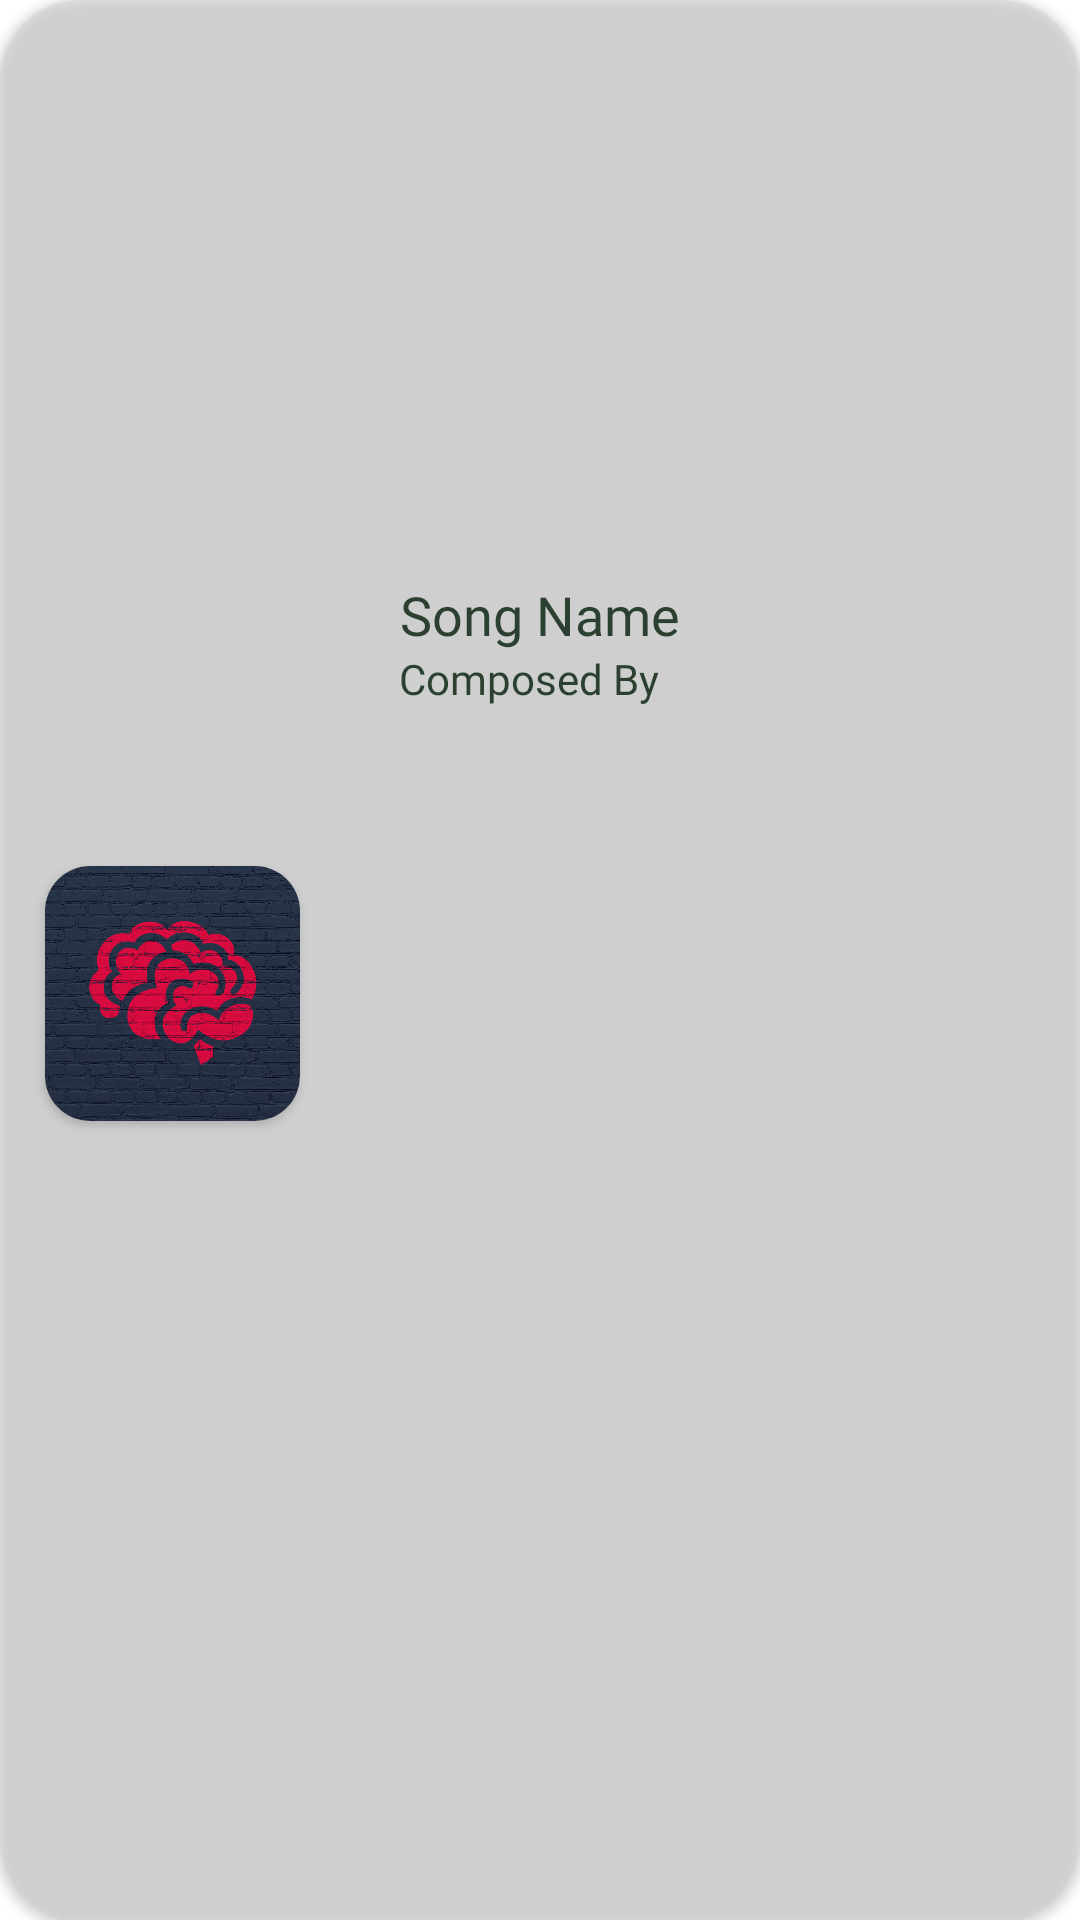

Produce the Android XML layout that renders to this screen, including the resource entries it uses.
<!-- AndroidManifest.xml: application theme Theme.InPeace -->
<!-- res/layout/cardview_newarrival_music.xml -->
<?xml version="1.0" encoding="utf-8"?>
<androidx.cardview.widget.CardView xmlns:android="http://schemas.android.com/apk/res/android"
    xmlns:tools="http://schemas.android.com/tools"
    android:layout_width="380sp"
    android:layout_height="110sp"
    xmlns:app="http://schemas.android.com/apk/res-auto"
    app:cardCornerRadius="27sp"
    app:cardBackgroundColor="@color/kshitz">

    <androidx.constraintlayout.widget.ConstraintLayout
        android:layout_width="match_parent"
        android:layout_height="match_parent">


        <androidx.cardview.widget.CardView
            android:layout_width="85sp"
            android:layout_height="85sp"
            app:cardCornerRadius="15sp"
            app:layout_constraintBottom_toBottomOf="parent"
            app:layout_constraintEnd_toEndOf="parent"
            app:layout_constraintHorizontal_bias="0.054"
            app:layout_constraintStart_toStartOf="parent"
            app:layout_constraintTop_toTopOf="parent"
            app:layout_constraintVertical_bias="0.52">

                        <ImageView
                            android:layout_width="match_parent"
                            android:layout_height="match_parent"
                            android:src="@drawable/logo" />

        </androidx.cardview.widget.CardView>

        <TextView
            android:id="@+id/textView13"
            android:layout_width="wrap_content"
            android:layout_height="24sp"
            android:fontFamily="@font/montserrat"
            android:text="Song Name"
            android:textColor="@color/MusicFont"
            android:textSize="18sp"
            app:layout_constraintBottom_toBottomOf="parent"
            app:layout_constraintEnd_toEndOf="parent"
            app:layout_constraintStart_toStartOf="parent"
            app:layout_constraintTop_toTopOf="parent"
            app:layout_constraintVertical_bias="0.313" />


        <TextView
            android:id="@+id/textView11"
            android:layout_width="wrap_content"
            android:layout_height="24dp"
            android:fontFamily="@font/montserrat"
            android:text="Composed By"
            android:textColor="@color/MusicFont"
            android:textSize="14sp"
            app:layout_constraintBottom_toBottomOf="parent"
            app:layout_constraintEnd_toEndOf="parent"
            app:layout_constraintHorizontal_bias="0.487"
            app:layout_constraintStart_toStartOf="parent"
            app:layout_constraintTop_toBottomOf="@+id/textView13"
            app:layout_constraintVertical_bias="0.0" />

    </androidx.constraintlayout.widget.ConstraintLayout>

</androidx.cardview.widget.CardView>
<!-- resources referenced by this layout -->
<resources>
  <color name="MusicFont">#2B4031</color>
  <color name="kshitz">#7DD6D6D6</color>
  <!-- drawable logo: png bitmap (drawable-v24, 496393 bytes) -->
  <style name="Theme.InPeace" parent="Theme.MaterialComponents.DayNight.NoActionBar">
          
          <item name="colorPrimary">@color/purple_500</item>
          <item name="colorPrimaryVariant">@color/purple_700</item>
          <item name="colorOnPrimary">@color/white</item>
          
          <item name="colorSecondary">@color/teal_200</item>
          <item name="colorSecondaryVariant">@color/teal_700</item>
          <item name="colorOnSecondary">@color/black</item>
          
          <item name="android:statusBarColor" tools:targetApi="l">#BCBCBC</item>
          
      </style>
  <color name="purple_500">#3A00BD</color>
  <color name="purple_700">#3A00BD</color>
  <color name="white">#FFFFFFFF</color>
  <color name="teal_200">#FF03DAC5</color>
  <color name="teal_700">#FF018786</color>
  <color name="black">#FF000000</color>
</resources>
